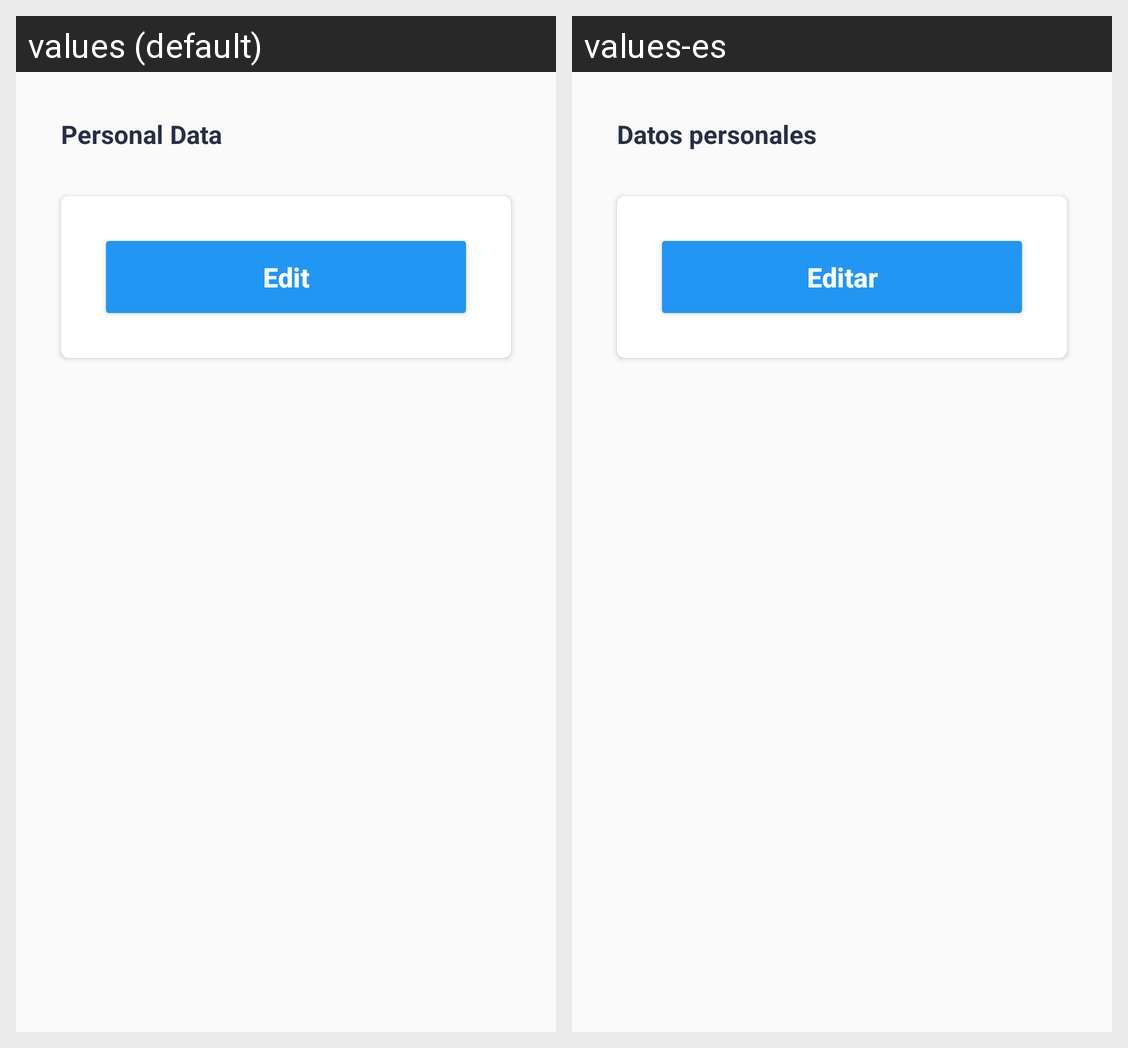

Here is an Android app screen in its default locale and in the app's own translations. Write out the translated-string differences for the strings that appear on this screen.
Android screen res/layout/view_profile_data.xml rendered under 2 locales, left to right: values (default), values-es. Device: Nexus 5 (rendered at 1080×1920; each locale shown at half size, 540×960, under a caption strip naming it); theme AppTheme.
Strings drawn on this screen, with the default value and each locale's value (text and hints the layout hard-codes, and strings that could not be matched under every locale, appear in the picture but are not listed):

personal_data
  values: Personal Data
  values-es: Datos personales

edit
  values: Edit
  values-es: Editar
